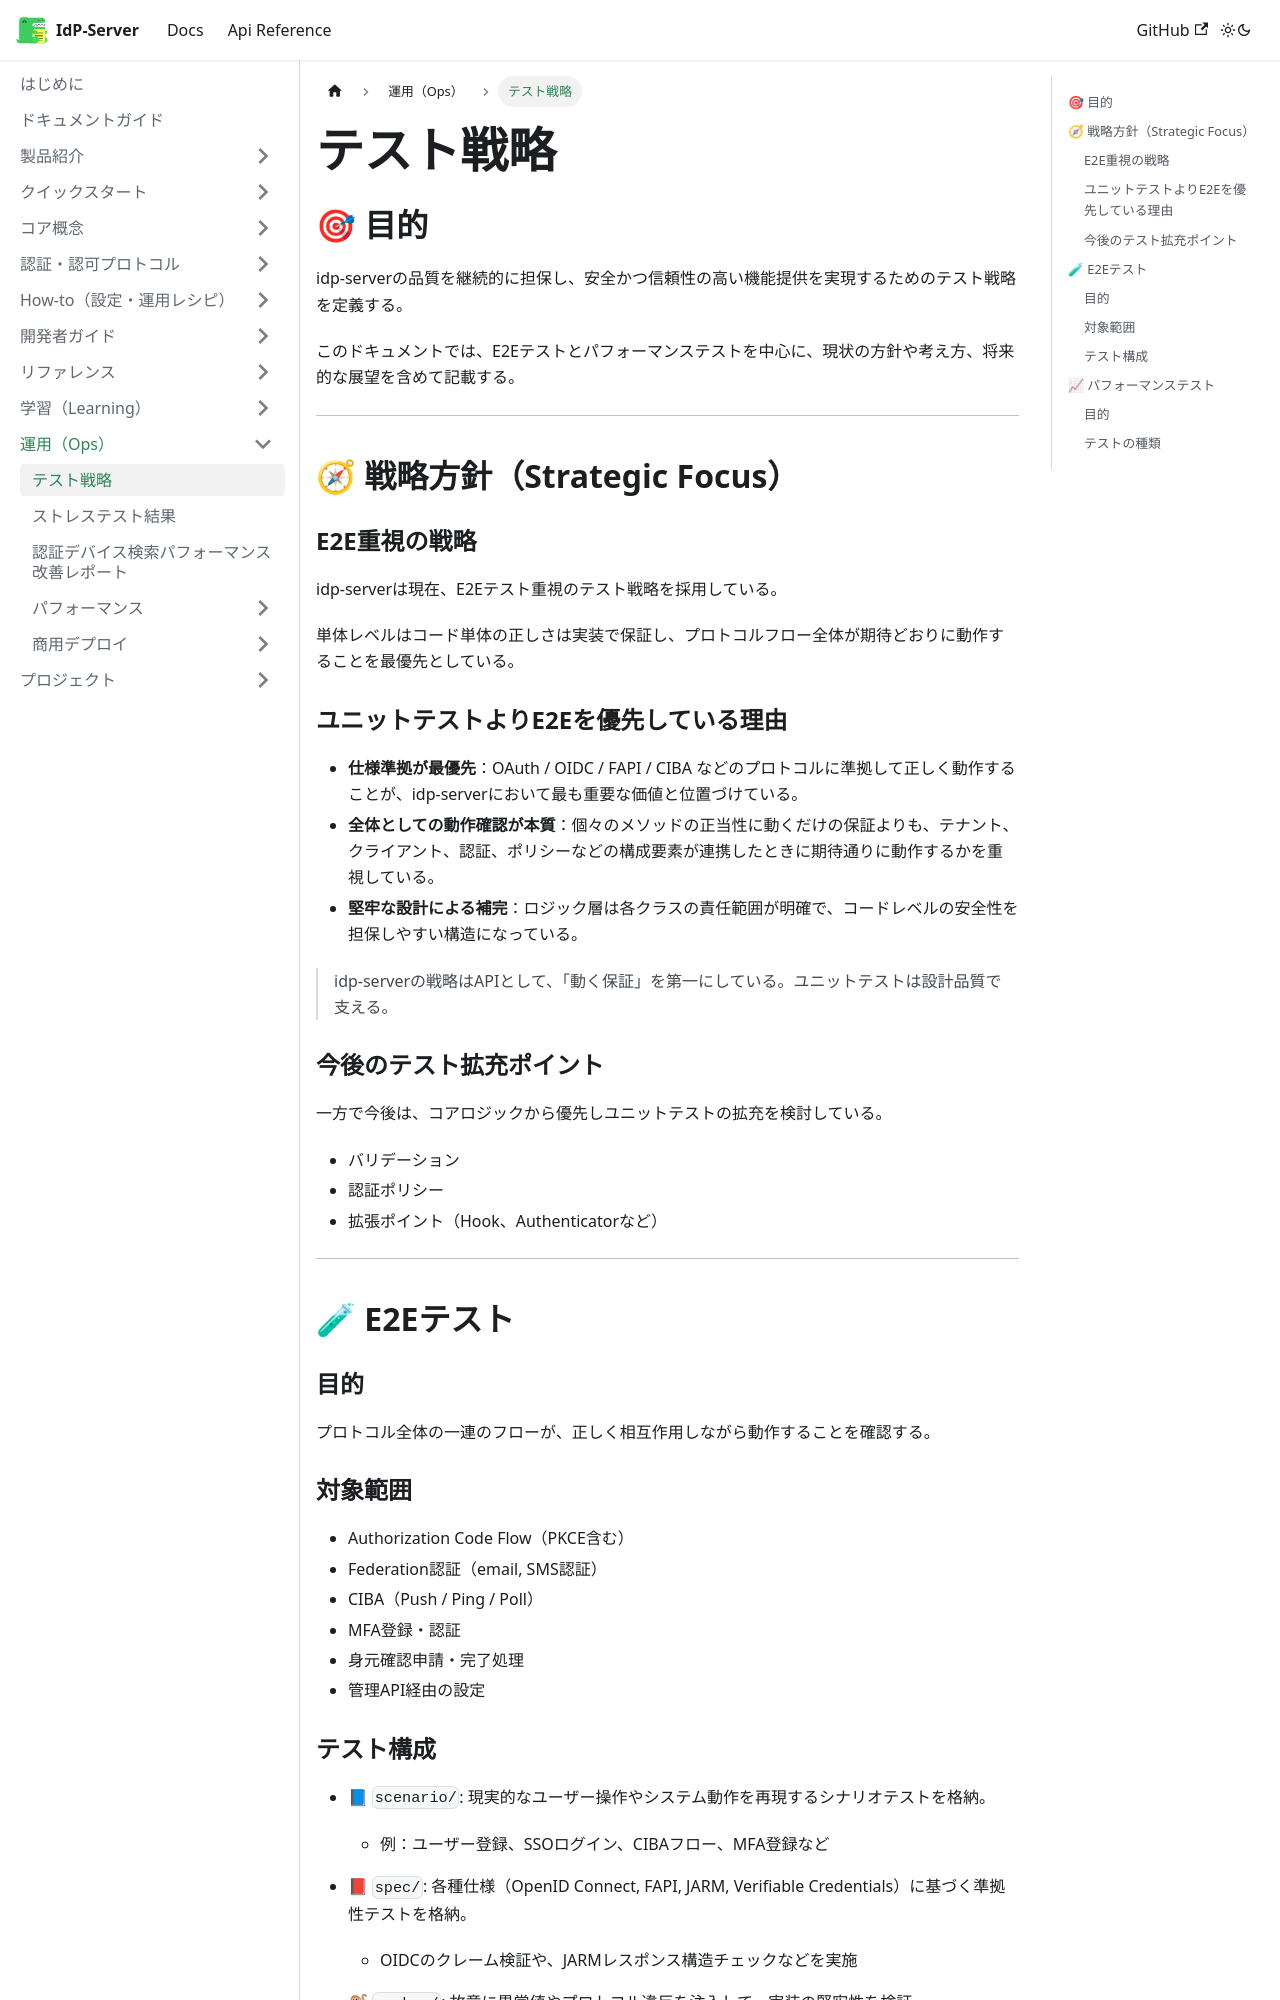

repository: hirokazu-kobayashi-koba-hiro/idp-server · page: docs/content_08_ops/ops-01-test-strategy/index.html · generator: docusaurus

# テスト戦略

## 🎯 目的

idp-serverの品質を継続的に担保し、安全かつ信頼性の高い機能提供を実現するためのテスト戦略を定義する。

このドキュメントでは、E2Eテストとパフォーマンステストを中心に、現状の方針や考え方、将来的な展望を含めて記載する。

---

## 🧭 戦略方針（Strategic Focus）

### E2E重視の戦略

idp-serverは現在、E2Eテスト重視のテスト戦略を採用している。

単体レベルはコード単体の正しさは実装で保証し、プロトコルフロー全体が期待どおりに動作することを最優先としている。

### ユニットテストよりE2Eを優先している理由

* **仕様準拠が最優先**：OAuth / OIDC / FAPI / CIBA などのプロトコルに準拠して正しく動作することが、idp-serverにおいて最も重要な価値と位置づけている。
* **全体としての動作確認が本質**：個々のメソッドの正当性に動くだけの保証よりも、テナント、クライアント、認証、ポリシーなどの構成要素が連携したときに期待通りに動作するかを重視している。
* **堅牢な設計による補完**：ロジック層は各クラスの責任範囲が明確で、コードレベルの安全性を担保しやすい構造になっている。

> idp-serverの戦略はAPIとして、「動く保証」を第一にしている。ユニットテストは設計品質で支える。

### 今後のテスト拡充ポイント

一方で今後は、コアロジックから優先しユニットテストの拡充を検討している。

* バリデーション
* 認証ポリシー
* 拡張ポイント（Hook、Authenticatorなど）

---

## 🧪 E2Eテスト

### 目的

プロトコル全体の一連のフローが、正しく相互作用しながら動作することを確認する。

### 対象範囲

* Authorization Code Flow（PKCE含む）
* Federation認証（email, SMS認証）
* CIBA（Push / Ping / Poll）
* MFA登録・認証
* 身元確認申請・完了処理
* 管理API経由の設定
